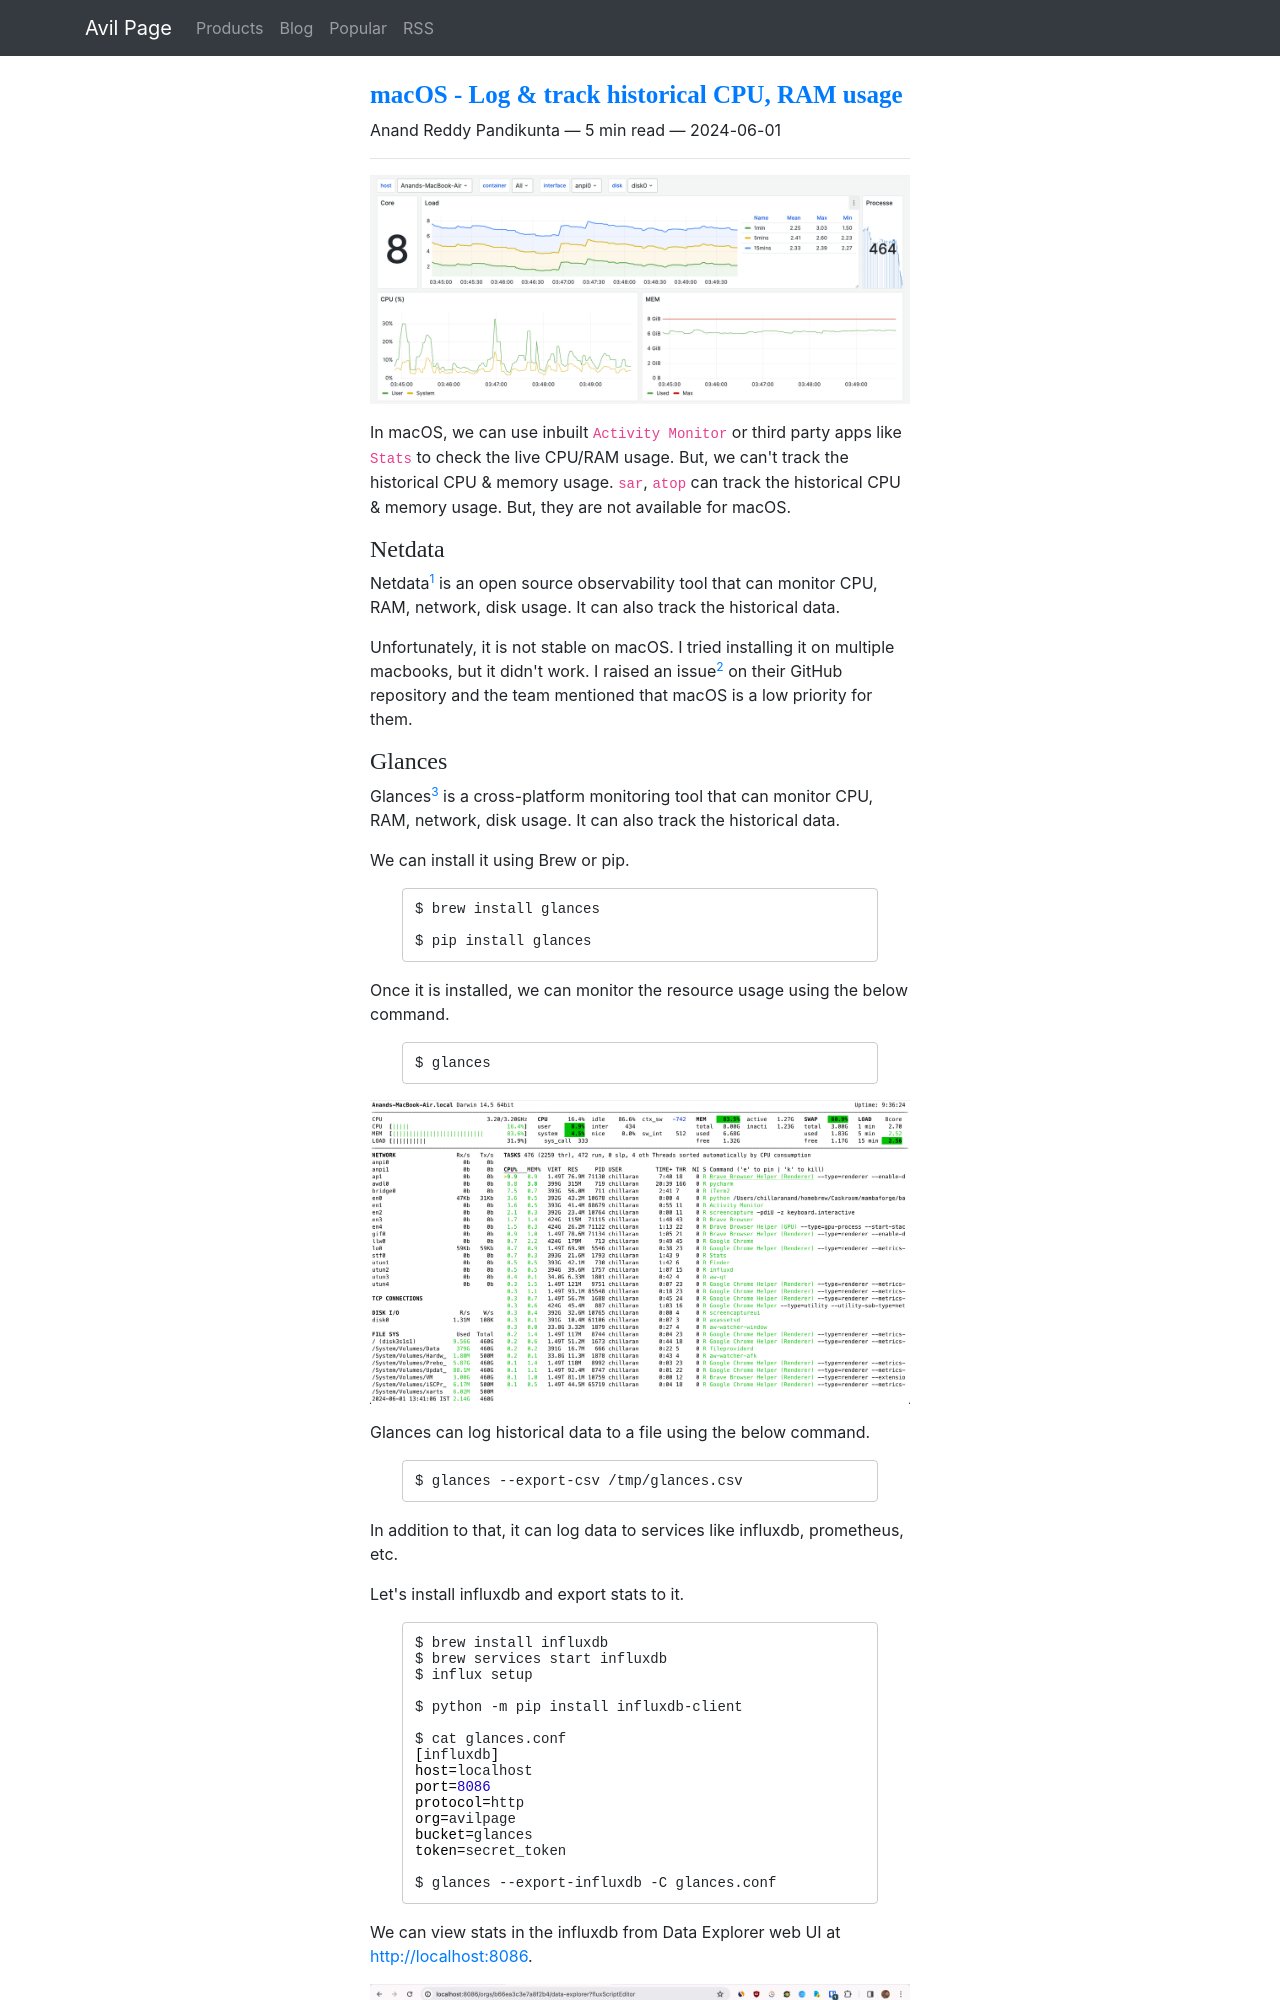

repository: ChillarAnand/avilpage.com · page: 2024/06/macos-log-track-cpu-ram-usage.html · generator: sphinx

<!--
.. title: macOS - Log & track historical CPU, RAM usage
.. slug: macos-log-track-cpu-ram-usage
.. date: 2024-06-01 01:48:02 UTC+05:30
.. tags: devops, python, macbook
.. category: DevOps
.. link: 
.. description: How to log, track and view historical CPU, RAM, network and disk usage in macOS. 
.. type: text
-->

![macOS - Log CPU & RAM history](/images/mac-log-cpu-ram-grafana.png)

In macOS, we can use inbuilt `Activity Monitor` or third party apps like `Stats` to check the live CPU/RAM usage. But, we can't track the historical CPU & memory usage. `sar`, `atop` can track the historical CPU & memory usage. But, they are not available for macOS.


### Netdata

Netdata[^Netdata] is an open source observability tool that can monitor CPU, RAM, network, disk usage. It can also track the historical data. 

Unfortunately, it is not stable on macOS. I tried installing it on multiple macbooks, but it didn't work. I raised an issue[^netdata_issue] on their GitHub repository and the team mentioned that macOS is a low priority for them.
